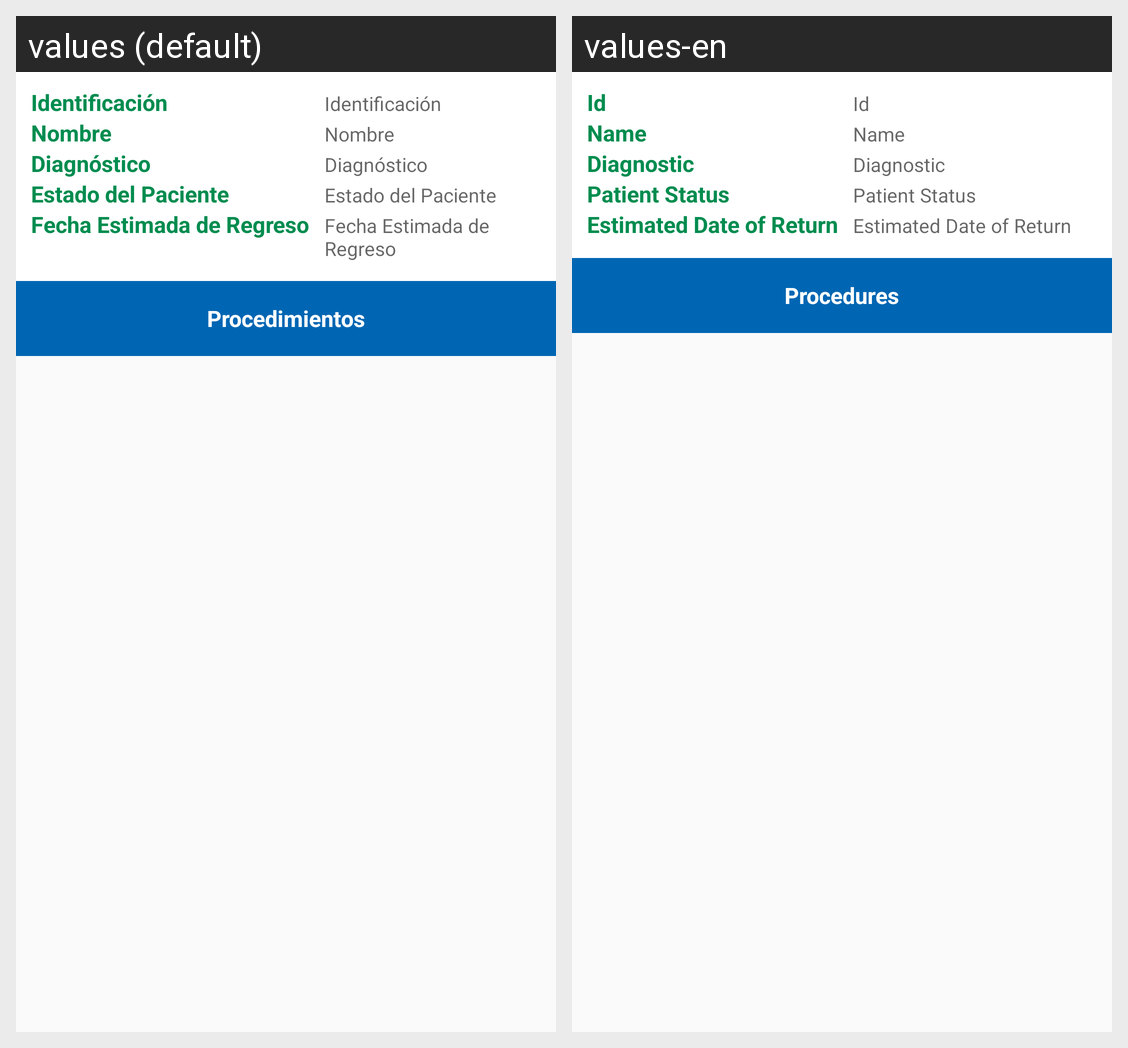

The Android screen above is rendered under two locales of the same app. Produce the string resources it draws, with the default and per-locale values.
Android screen res/layout/fragment_tab_solicitud_aprobacion_datos_paciente.xml rendered under 2 locales, left to right: values (default), values-en. Device: Nexus 5 (rendered at 1080×1920; each locale shown at half size, 540×960, under a caption strip naming it); theme AppTheme.
Strings drawn on this screen, with the default value and each locale's value (text and hints the layout hard-codes, and strings that could not be matched under every locale, appear in the picture but are not listed):

lbl_id
  values: Identificación
  values-en: Id

lbl_nombre
  values: Nombre
  values-en: Name

lbl_diagnostico
  values: Diagnóstico
  values-en: Diagnostic

lbl_estado_paciente
  values: Estado del Paciente
  values-en: Patient Status

lbl_fecha_estimada_regreso
  values: Fecha Estimada de Regreso
  values-en: Estimated Date of Return

lbl_tab_procedimiento
  values: Procedimientos
  values-en: Procedures
